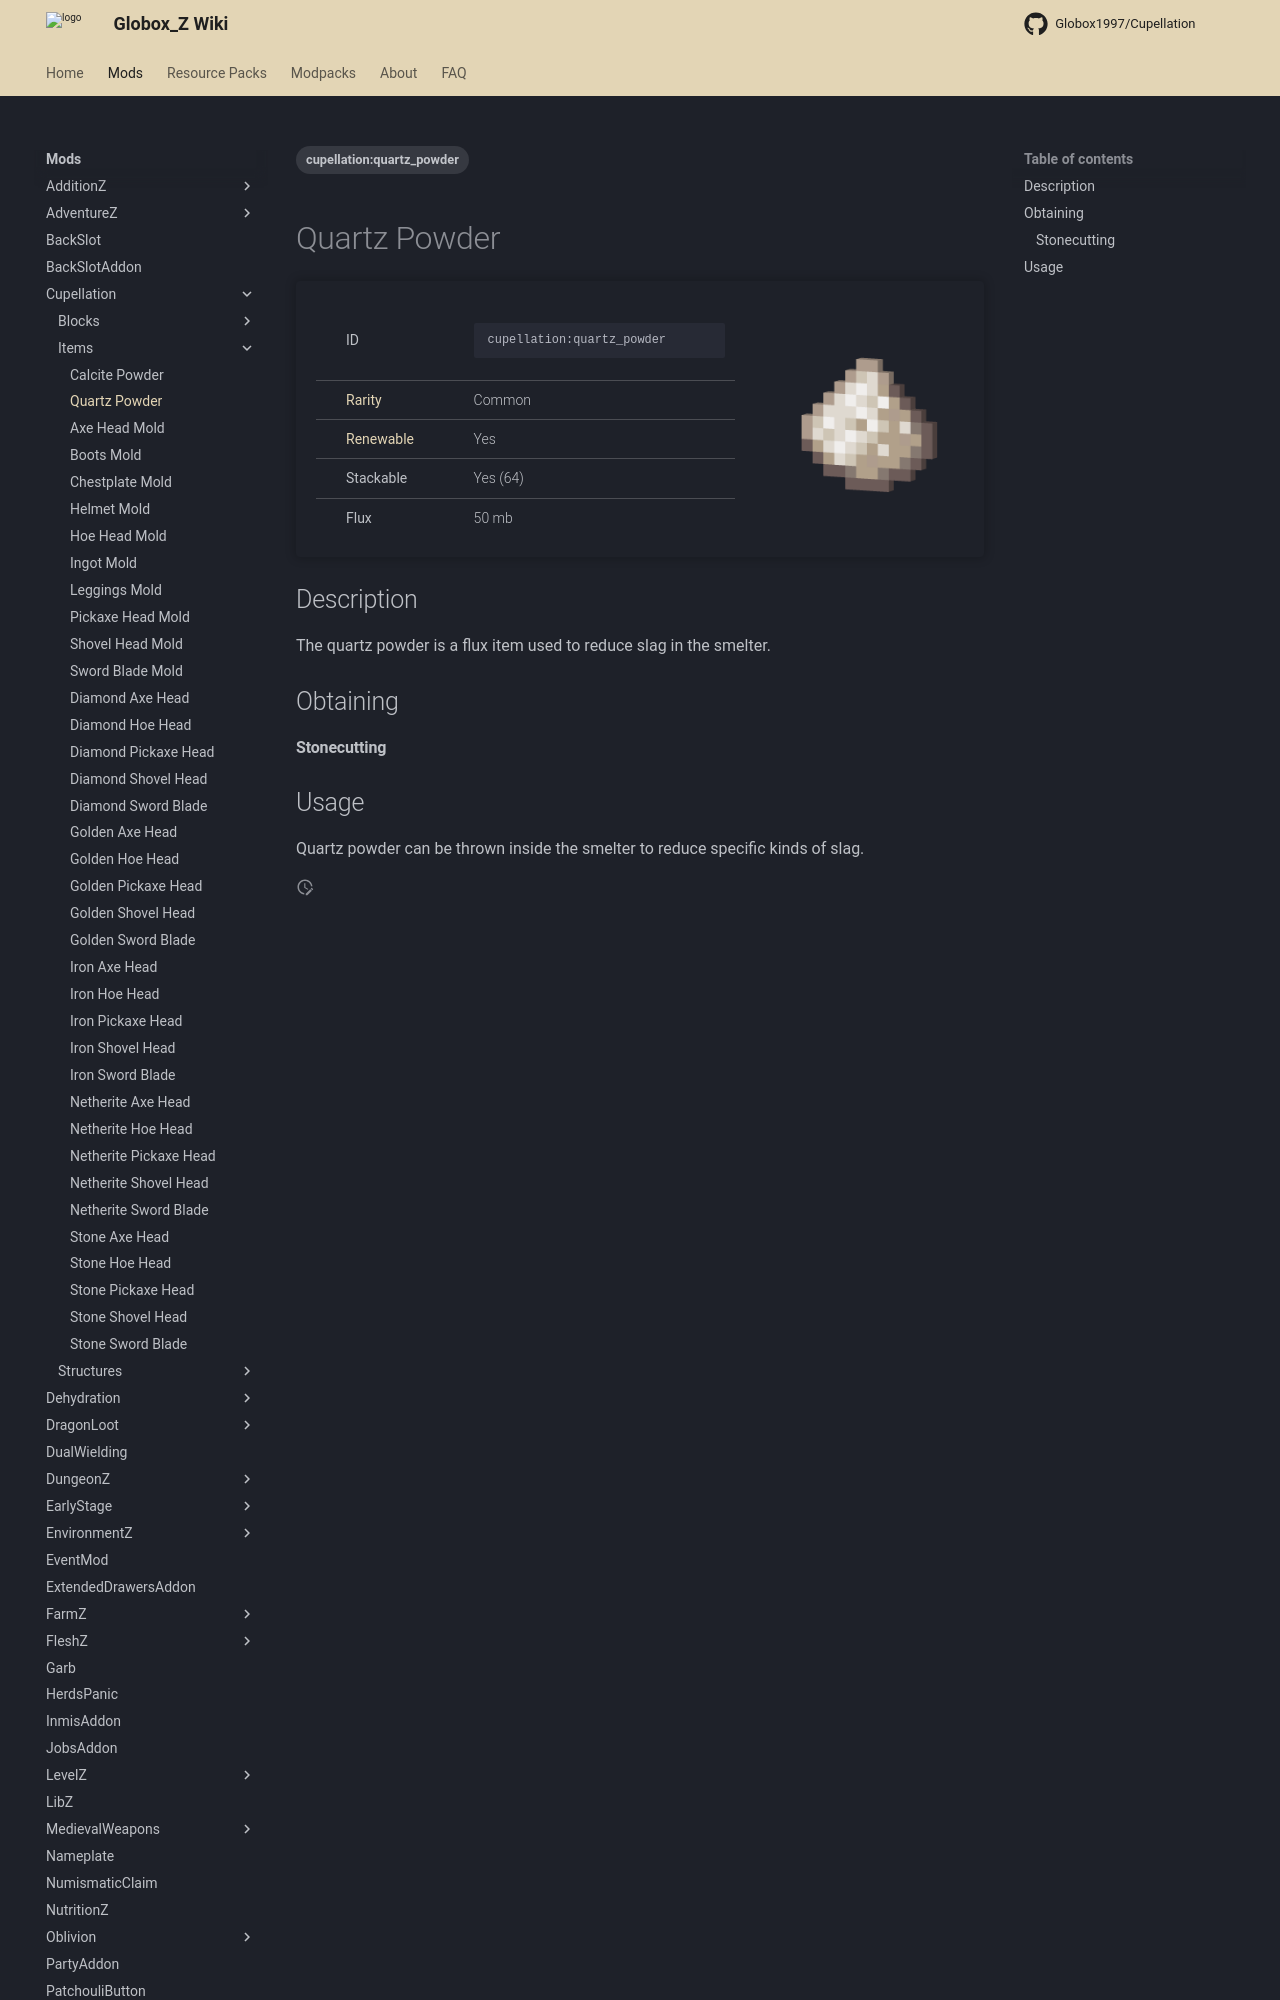

repository: Globox1997/wiki · page: mods/Cupellation/Items/Quartz_Powder/index.html · generator: mkdocs

---
title: Quartz Powder
project: cupellation
summary: cupellation item quartz powder
tags:
    - cupellation:quartz_powder
---
# Quartz Powder
<div class="main_table">
<div class="left_main_table">
<table class="left_table">
    <tbody>
        <tr>
            <td class="first-column">ID</td>
            <td class="second-column">
            ```
            cupellation:quartz_powder
            ```
            </td>
        </tr>
        <tr id="linear-top">
            <td class="first-column"><a href="https://minecraft.wiki/w/Rarity" target="_blank">Rarity</a></td>
            <td class="second-column">Common</td>
        </tr>
        <tr id="linear-top">
            <td class="first-column"><a href="https://minecraft.wiki/w/Renewable_resource" target="_blank">Renewable</a></td>
            <td class="second-column">Yes</td>
        </tr>
        <tr id="linear-top">
            <td class="first-column">Stackable</td>
            <td class="second-column">Yes (64)</td>
        </tr>
        <tr id="linear-top">
            <td class="first-column">Flux</td>
            <td class="second-column">50 mb</td>
        </tr>
    </tbody>
</table>
</div>
    <img src="/wiki/assets/cupellation/items/quartz_powder.png" loading="lazy" class="right_img_table"/>
</div>
